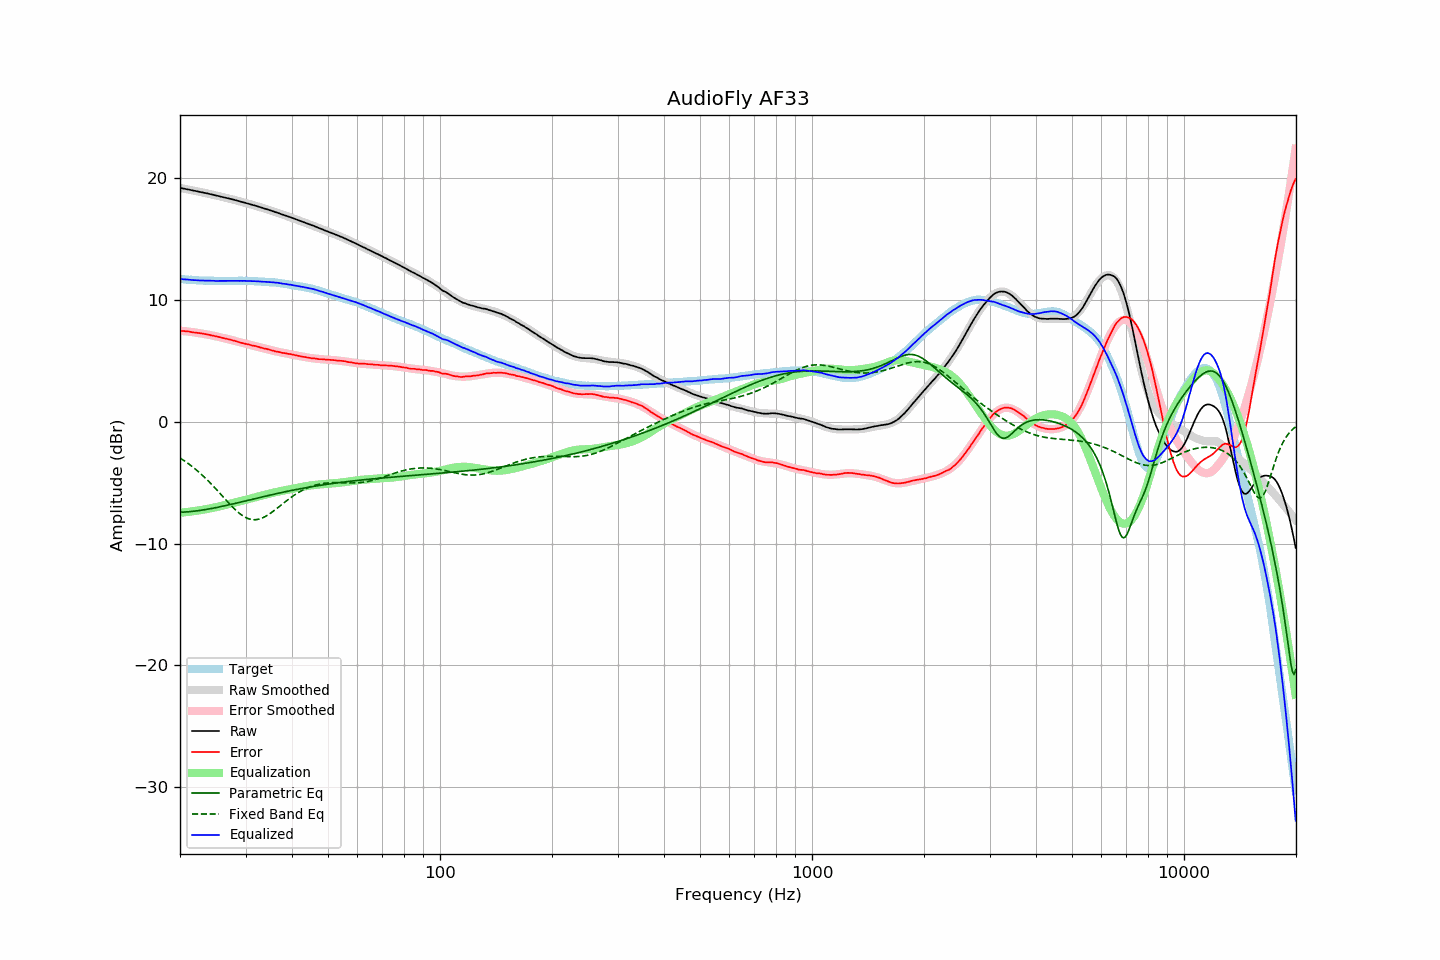

Source data for this figure (header and first rows):
frequency, raw, error, smoothed, error_smoothed, equalization, parametric_eq, fixed_band_eq, equalized_raw, equalized_smoothed, target
20.00, 19.19, 7.47, 19.19, 7.47, -7.47, -7.43, -2.97, 11.72, 11.72, 11.72
20.20, 19.17, 7.46, 19.17, 7.46, -7.46, -7.43, -3.06, 11.71, 11.71, 11.71
20.40, 19.14, 7.44, 19.14, 7.45, -7.45, -7.42, -3.14, 11.69, 11.69, 11.70
20.61, 19.12, 7.43, 19.11, 7.43, -7.43, -7.41, -3.23, 11.69, 11.68, 11.69
20.81, 19.09, 7.42, 19.09, 7.42, -7.42, -7.40, -3.33, 11.67, 11.67, 11.67
21.02, 19.07, 7.41, 19.06, 7.40, -7.40, -7.39, -3.42, 11.67, 11.66, 11.66
21.23, 19.04, 7.39, 19.04, 7.39, -7.39, -7.38, -3.52, 11.65, 11.65, 11.65
21.44, 19.01, 7.35, 19.01, 7.37, -7.37, -7.37, -3.62, 11.64, 11.64, 11.66
21.66, 18.98, 7.34, 18.98, 7.35, -7.35, -7.35, -3.72, 11.63, 11.63, 11.64
21.87, 18.96, 7.32, 18.96, 7.33, -7.33, -7.34, -3.83, 11.62, 11.62, 11.64
22.09, 18.93, 7.31, 18.93, 7.31, -7.31, -7.32, -3.94, 11.61, 11.62, 11.62
22.31, 18.90, 7.29, 18.90, 7.29, -7.29, -7.31, -4.05, 11.60, 11.61, 11.61
22.54, 18.87, 7.27, 18.87, 7.27, -7.27, -7.29, -4.16, 11.60, 11.60, 11.60
22.76, 18.85, 7.25, 18.85, 7.25, -7.25, -7.27, -4.28, 11.60, 11.60, 11.60
22.99, 18.82, 7.23, 18.82, 7.23, -7.23, -7.25, -4.40, 11.59, 11.59, 11.59
23.22, 18.79, 7.21, 18.79, 7.20, -7.20, -7.23, -4.53, 11.58, 11.59, 11.58
23.45, 18.77, 7.18, 18.76, 7.18, -7.18, -7.21, -4.65, 11.59, 11.58, 11.59
23.69, 18.74, 7.16, 18.73, 7.16, -7.16, -7.18, -4.78, 11.58, 11.58, 11.58
23.92, 18.71, 7.14, 18.70, 7.13, -7.13, -7.16, -4.91, 11.57, 11.57, 11.57
24.16, 18.68, 7.10, 18.67, 7.11, -7.11, -7.14, -5.05, 11.57, 11.57, 11.58
24.40, 18.65, 7.07, 18.64, 7.08, -7.08, -7.11, -5.19, 11.57, 11.57, 11.58
24.65, 18.62, 7.05, 18.61, 7.05, -7.05, -7.09, -5.33, 11.57, 11.56, 11.57
24.89, 18.58, 7.01, 18.58, 7.02, -7.02, -7.06, -5.47, 11.56, 11.56, 11.57
25.14, 18.55, 6.99, 18.55, 6.99, -6.99, -7.03, -5.61, 11.56, 11.56, 11.56
25.39, 18.52, 6.96, 18.52, 6.96, -6.96, -7.01, -5.75, 11.55, 11.56, 11.56
25.65, 18.49, 6.93, 18.49, 6.93, -6.93, -6.98, -5.90, 11.56, 11.56, 11.56
25.91, 18.46, 6.90, 18.46, 6.90, -6.90, -6.95, -6.05, 11.56, 11.56, 11.56
26.16, 18.43, 6.86, 18.43, 6.87, -6.87, -6.92, -6.19, 11.56, 11.56, 11.57
26.43, 18.40, 6.84, 18.40, 6.84, -6.84, -6.89, -6.34, 11.56, 11.56, 11.56
26.69, 18.37, 6.81, 18.36, 6.81, -6.81, -6.86, -6.48, 11.56, 11.56, 11.56
26.96, 18.34, 6.78, 18.33, 6.77, -6.77, -6.83, -6.63, 11.56, 11.56, 11.56
27.23, 18.30, 6.74, 18.30, 6.74, -6.74, -6.80, -6.77, 11.56, 11.56, 11.56
27.50, 18.27, 6.71, 18.27, 6.70, -6.70, -6.77, -6.91, 11.56, 11.56, 11.56
27.77, 18.24, 6.67, 18.23, 6.67, -6.67, -6.74, -7.04, 11.57, 11.56, 11.57
28.05, 18.20, 6.64, 18.20, 6.63, -6.63, -6.71, -7.17, 11.56, 11.56, 11.56
28.33, 18.17, 6.60, 18.16, 6.60, -6.60, -6.68, -7.30, 11.57, 11.56, 11.57
28.62, 18.13, 6.56, 18.13, 6.56, -6.56, -6.65, -7.41, 11.57, 11.57, 11.57
28.90, 18.09, 6.51, 18.09, 6.53, -6.53, -6.62, -7.52, 11.56, 11.57, 11.58
29.19, 18.06, 6.48, 18.06, 6.49, -6.49, -6.59, -7.62, 11.57, 11.56, 11.58
29.48, 18.02, 6.45, 18.02, 6.46, -6.46, -6.55, -7.72, 11.56, 11.56, 11.57
29.78, 17.99, 6.42, 17.99, 6.42, -6.42, -6.52, -7.80, 11.56, 11.56, 11.57
30.08, 17.95, 6.38, 17.95, 6.39, -6.39, -6.49, -7.87, 11.56, 11.56, 11.57
30.38, 17.91, 6.36, 17.91, 6.36, -6.36, -6.46, -7.93, 11.55, 11.56, 11.55
30.68, 17.88, 6.33, 17.88, 6.32, -6.32, -6.43, -7.98, 11.55, 11.55, 11.55
30.99, 17.84, 6.29, 17.84, 6.29, -6.29, -6.40, -8.01, 11.55, 11.55, 11.55
31.30, 17.80, 6.25, 17.80, 6.26, -6.26, -6.36, -8.03, 11.54, 11.54, 11.55
31.61, 17.77, 6.23, 17.76, 6.23, -6.23, -6.33, -8.04, 11.54, 11.53, 11.54
31.93, 17.73, 6.21, 17.72, 6.20, -6.20, -6.30, -8.04, 11.53, 11.53, 11.52
32.24, 17.69, 6.16, 17.68, 6.17, -6.17, -6.27, -8.02, 11.52, 11.52, 11.53
32.57, 17.65, 6.14, 17.64, 6.13, -6.13, -6.24, -8.00, 11.52, 11.51, 11.51
32.89, 17.60, 6.09, 17.60, 6.10, -6.10, -6.20, -7.96, 11.50, 11.51, 11.51
33.22, 17.56, 6.06, 17.56, 6.06, -6.06, -6.17, -7.91, 11.49, 11.50, 11.50
33.55, 17.52, 6.02, 17.52, 6.03, -6.03, -6.14, -7.85, 11.49, 11.49, 11.50
33.89, 17.48, 5.99, 17.48, 5.99, -5.99, -6.11, -7.78, 11.48, 11.48, 11.49
34.23, 17.44, 5.97, 17.44, 5.96, -5.96, -6.08, -7.71, 11.48, 11.48, 11.47
34.57, 17.40, 5.93, 17.39, 5.93, -5.93, -6.05, -7.63, 11.47, 11.47, 11.47
34.92, 17.35, 5.90, 17.35, 5.89, -5.89, -6.02, -7.54, 11.45, 11.46, 11.45
35.27, 17.31, 5.84, 17.31, 5.86, -5.86, -5.99, -7.44, 11.45, 11.45, 11.47
35.62, 17.27, 5.83, 17.26, 5.83, -5.83, -5.96, -7.35, 11.44, 11.44, 11.44
35.97, 17.22, 5.78, 17.22, 5.80, -5.80, -5.93, -7.25, 11.42, 11.42, 11.44
... 635 more rows
